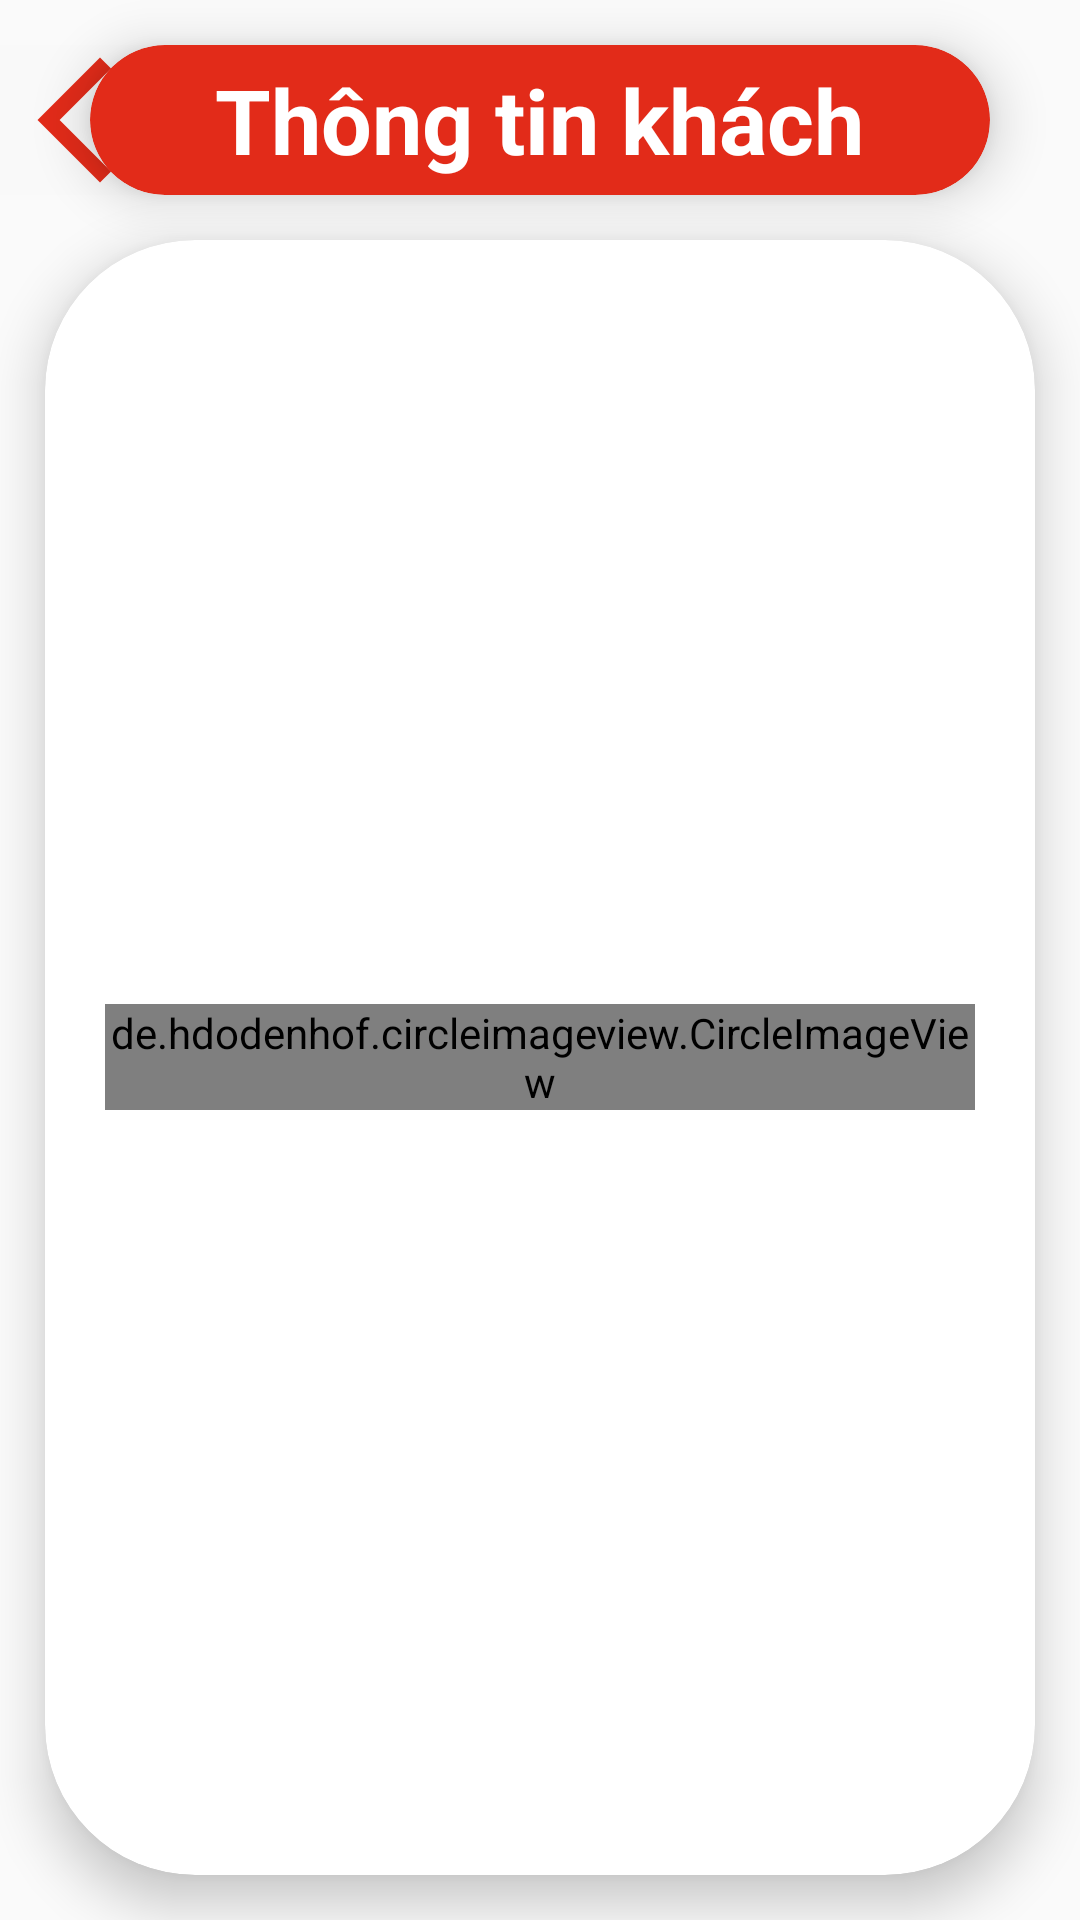

Here is an Android app screen rendered from its layout file. Give the layout XML and the strings, colors and styles it references.
<!-- AndroidManifest.xml: application theme Theme.VLeague -->
<!-- res/layout/activity_details_customer.xml -->
<?xml version="1.0" encoding="utf-8"?>
<LinearLayout xmlns:android="http://schemas.android.com/apk/res/android"
    xmlns:app="http://schemas.android.com/apk/res-auto"
    xmlns:tools="http://schemas.android.com/tools"
    android:layout_width="match_parent"
    android:layout_height="match_parent"
    android:orientation="vertical"
    tools:context=".Activity.Details.Activity_Details_Customer">

    <RelativeLayout
        android:layout_width="match_parent"
        android:layout_height="80dp">

        <ImageButton
            android:id="@+id/ibtnBack"
            android:layout_width="wrap_content"
            android:layout_height="wrap_content"
            android:background="#F9F9F9"
            android:onClick="btnBack21_onClick"
            android:layout_centerVertical="true"
            app:srcCompat="@drawable/back" />

        <androidx.cardview.widget.CardView
            android:layout_width="300dp"
            android:layout_height="50dp"
            android:layout_gravity="center"
            android:layout_marginTop="15dp"
            android:layout_centerVertical="true"
            android:layout_centerInParent="true"
            app:cardBackgroundColor="@color/myRed"
            app:cardCornerRadius="50dp"
            app:cardElevation="10dp">

            <TextView
                android:id="@+id/tvTitle"
                android:layout_width="wrap_content"
                android:layout_height="wrap_content"
                android:layout_gravity="center"
                android:gravity="center"
                android:text="Thông tin khách"
                android:textColor="@color/white"
                android:textSize="30dp"
                android:textStyle="bold" />
        </androidx.cardview.widget.CardView>
    </RelativeLayout>

    <androidx.cardview.widget.CardView
        android:layout_width="match_parent"
        android:layout_height="wrap_content"
        android:layout_marginLeft="15dp"
        android:layout_marginRight="15dp"
        android:layout_marginBottom="15dp"
        app:cardCornerRadius="50dp"
        app:cardElevation="10dp">

        <LinearLayout
            android:layout_width="match_parent"
            android:layout_height="match_parent"
            android:orientation="vertical"
            android:padding="20dp">

            <LinearLayout
                android:layout_width="match_parent"
                android:layout_height="wrap_content"
                android:orientation="horizontal">

                <de.hdodenhof.circleimageview.CircleImageView
                    android:id="@+id/imgAvatar"
                    android:layout_width="wrap_content"
                    android:layout_height="wrap_content"
                    android:layout_gravity="center"
                    android:src="@drawable/user"
                    app:civ_border_color="@color/black"
                    app:civ_border_width="3dp" />

                <LinearLayout
                    android:layout_width="wrap_content"
                    android:layout_height="wrap_content"
                    android:layout_gravity="center_vertical"
                    android:layout_marginLeft="15dp"
                    android:layout_weight="1"
                    android:orientation="vertical">

                    <TextView
                        android:layout_width="match_parent"
                        android:layout_height="wrap_content"
                        android:text="Họ tên:"
                        android:textSize="25dp"
                        android:textStyle="bold" />

                    <TextView
                        android:id="@+id/tvName"
                        android:layout_width="match_parent"
                        android:layout_height="wrap_content"
                        android:text="Đỗ Duy Tín"
                        android:textColor="@color/black"
                        android:textSize="30dp" />

                    <TextView
                        android:layout_width="match_parent"
                        android:layout_height="wrap_content"
                        android:text="Số điện thoại:"
                        android:textSize="25dp"
                        android:textStyle="bold" />

                    <TextView
                        android:id="@+id/tvPhone"
                        android:layout_width="match_parent"
                        android:layout_height="wrap_content"
                        android:text="0918944965"
                        android:textColor="@color/black"
                        android:textSize="25dp" />
                </LinearLayout>
            </LinearLayout>

            <LinearLayout
                android:layout_width="match_parent"
                android:layout_height="wrap_content"
                android:layout_marginTop="15dp"
                android:orientation="vertical">

                <TextView
                    android:layout_width="match_parent"
                    android:layout_height="wrap_content"
                    android:layout_marginBottom="5dp"
                    android:text="Email:"
                    android:textSize="25dp"
                    android:textStyle="bold" />

                <TextView
                    android:id="@+id/tvEmail"
                    android:layout_width="match_parent"
                    android:layout_height="wrap_content"
                    android:layout_marginBottom="5dp"
                    android:text="tindo2551@gmail.com"
                    android:textColor="@color/black"
                    android:textSize="30dp" />

                <TextView
                    android:layout_width="match_parent"
                    android:layout_height="wrap_content"
                    android:layout_marginBottom="5dp"
                    android:text="Mật khẩu:"
                    android:textSize="25dp"
                    android:textStyle="bold" />

                <TextView
                    android:id="@+id/tvPass"
                    android:layout_width="match_parent"
                    android:layout_height="wrap_content"
                    android:layout_marginBottom="10dp"
                    android:text="123456789"
                    android:textColor="@color/black"
                    android:textSize="30dp" />

                <LinearLayout
                    android:layout_width="match_parent"
                    android:layout_height="match_parent"
                    android:layout_gravity="center"
                    android:gravity="center"
                    android:orientation="horizontal">

                    <ImageButton
                        android:id="@+id/ibtnDelete"
                        android:layout_width="wrap_content"
                        android:layout_height="wrap_content"
                        android:layout_weight="1"
                        android:background="@color/white"
                        app:srcCompat="@drawable/delete" />

                    <Button
                        android:id="@+id/btnEdit"
                        android:layout_width="250dp"
                        android:layout_height="wrap_content"
                        android:layout_gravity="right|center"
                        android:background="@drawable/button_shape"
                        android:text="Chỉnh sửa thông tin"
                        android:textStyle="bold"
                        android:textColor="@color/white"
                        android:textSize="20dp" />
                </LinearLayout>

            </LinearLayout>
        </LinearLayout>
    </androidx.cardview.widget.CardView>
</LinearLayout>
<!-- resources referenced by this layout -->
<resources>
  <color name="black">#FF000000</color>
  <color name="myRed">#E22B19</color>
  <color name="white">#FFFFFFFF</color>
  <!-- drawable back (drawable) -->
  <vector android:height="50dp" android:tint="#E22B19"
      android:viewportHeight="24" android:viewportWidth="24"
      android:width="50dp" xmlns:android="http://schemas.android.com/apk/res/android">
      <path android:fillColor="@android:color/white" android:pathData="M17.77,3.77l-1.77,-1.77l-10,10l10,10l1.77,-1.77l-8.23,-8.23z"/>
  </vector>
  <!-- drawable button_shape (drawable) -->
  <?xml version="1.0" encoding="utf-8"?>
  <shape xmlns:android="http://schemas.android.com/apk/res/android"
      android:shape="rectangle">
      <corners
          android:radius="20dp"/>
  
      <size
          android:height="50dp"/>
  
      <stroke
          android:color="#E22B19"
          android:width="2dp"/>
  
      <solid
          android:color="#E22B19"/>
  </shape>
  <style name="Theme.VLeague" parent="Theme.AppCompat.Light.NoActionBar">
          
          <item name="colorPrimary">@color/purple_500</item>
          <item name="colorPrimaryDark">@color/purple_700</item>
          <item name="colorAccent">@color/teal_200</item>
          
      </style>
  <color name="purple_500">#FF6200EE</color>
  <color name="purple_700">#FF3700B3</color>
  <color name="teal_200">#FF03DAC5</color>
</resources>
